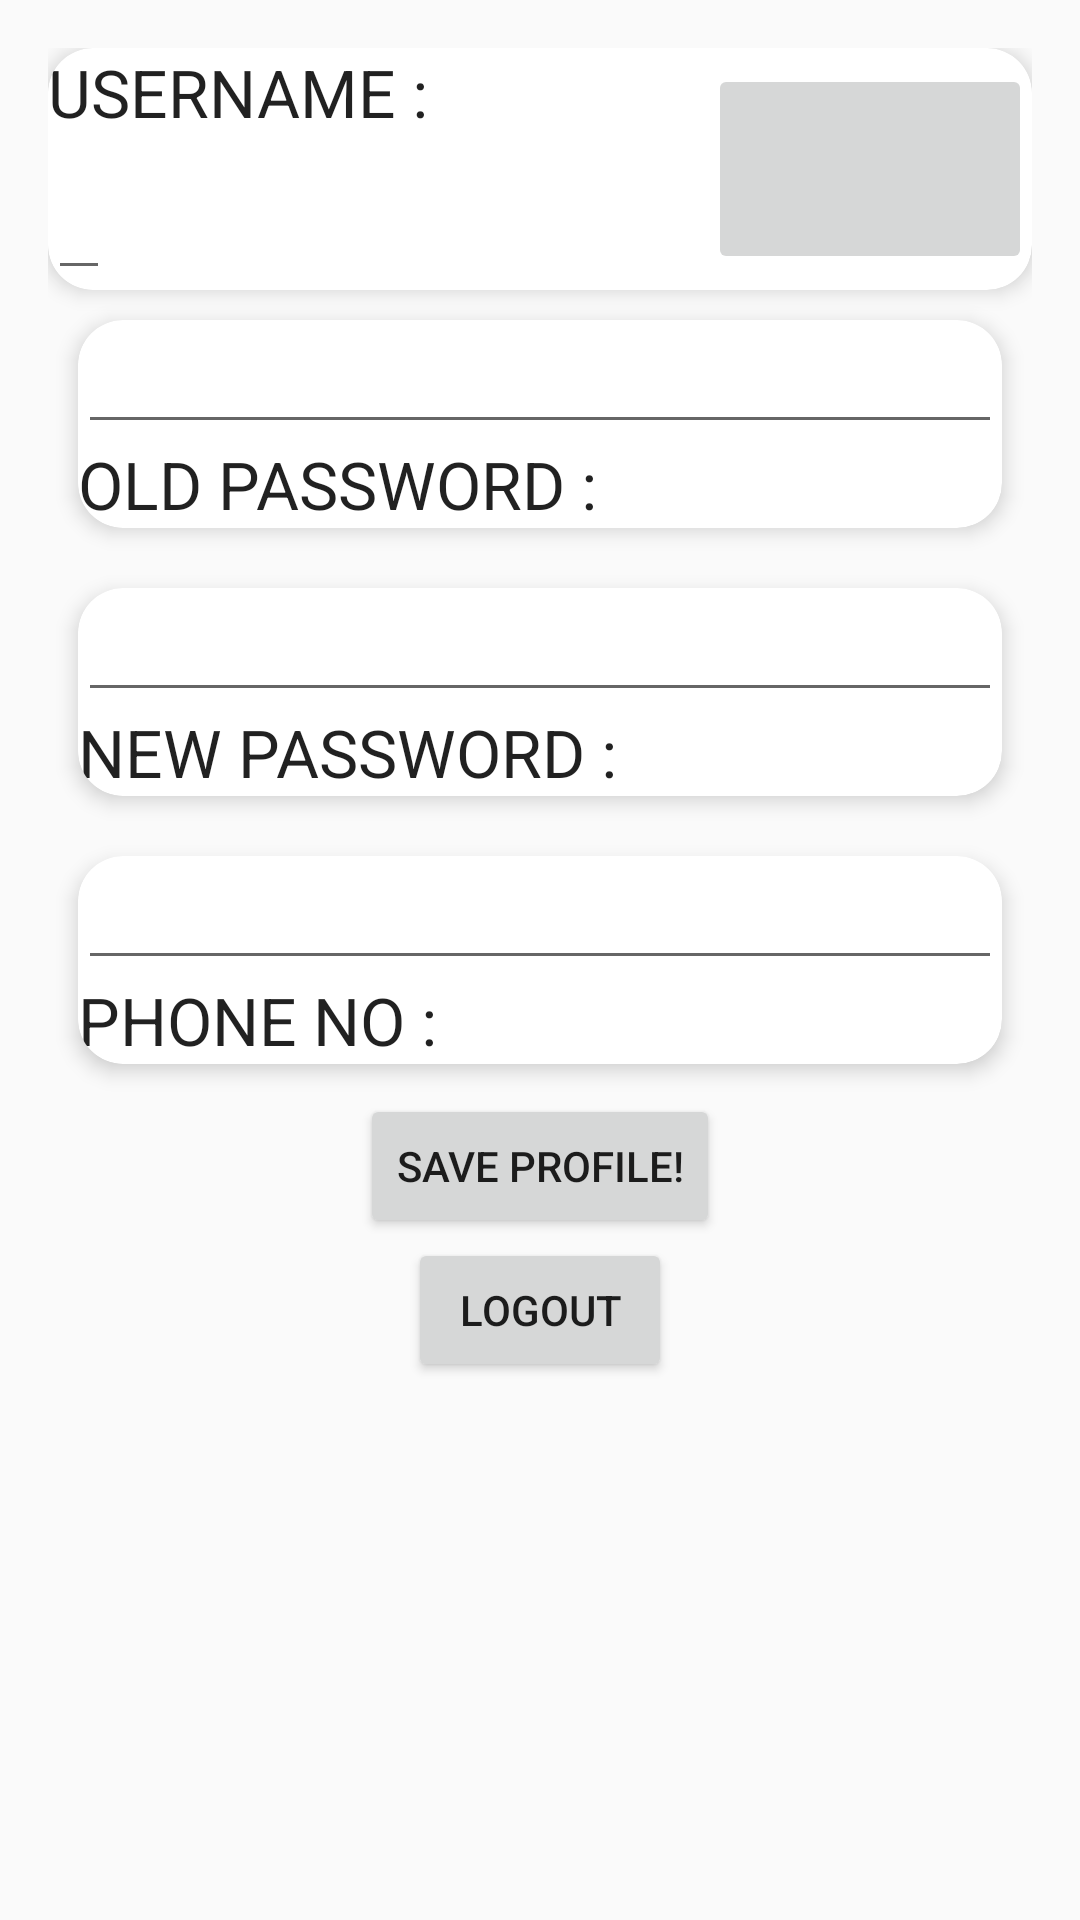

Android layout source for this screen:
<!-- AndroidManifest.xml: application theme MyMaterialTheme -->
<!-- res/layout/activity_profile_page.xml -->
<RelativeLayout xmlns:android="http://schemas.android.com/apk/res/android"
    xmlns:tools="http://schemas.android.com/tools"
    android:layout_width="match_parent"
    android:layout_height="match_parent"
    xmlns:cardview="http://schemas.android.com/apk/res-auto"
    android:paddingLeft="@dimen/activity_horizontal_margin"
    android:paddingRight="@dimen/activity_horizontal_margin"
    android:paddingTop="@dimen/activity_vertical_margin"
    android:paddingBottom="@dimen/activity_vertical_margin"
    tools:context="com.example.jeevika.materialdesign.ProfilePage">

    <android.support.v7.widget.CardView
        android:layout_width="match_parent"
        android:layout_height="wrap_content"
        cardview:cardElevation="4dp"
        cardview:cardCornerRadius="15dp"
        android:layout_gravity="center_horizontal"
        android:id="@+id/cv11"
        >
        <LinearLayout
            android:layout_width="match_parent"
            android:layout_height="match_parent"
            android:weightSum="100">
        <LinearLayout
            android:layout_width="wrap_content"
            android:layout_height="wrap_content"
            android:orientation="vertical"
            android:layout_weight="70">

            <TextView
                android:layout_width="wrap_content"
                android:layout_height="wrap_content"
                android:textAppearance="?android:attr/textAppearanceLarge"
                android:text="USERNAME : "
                android:id="@+id/textView14"
                android:editable="false"
                android:layout_alignBottom="@+id/editText"
                android:layout_alignParentLeft="true"
                android:layout_alignParentStart="true"
                android:layout_marginBottom="10dp" />


            <EditText
        android:layout_width="wrap_content"
        android:layout_height="wrap_content"
        android:id="@+id/editText"
        android:editable="false"
        android:layout_alignParentTop="true"
        android:layout_centerHorizontal="true"
        />


</LinearLayout>
        <ImageButton
            android:layout_gravity="center"
            android:layout_width="70dp"
            android:layout_height="70dp"
            android:layout_weight="30"
            android:id="@+id/imgprof"
            android:src="@drawable/ic_profile"
            android:scaleType="fitXY"
            />

        </LinearLayout>
</android.support.v7.widget.CardView>


    <android.support.v7.widget.CardView
        android:layout_width="match_parent"
        android:layout_height="wrap_content"
        cardview:cardElevation="4dp"
        cardview:cardCornerRadius="15dp"
        android:layout_gravity="center_horizontal"
        android:id="@+id/cv13"
        android:layout_margin="10dp"
        android:layout_below="@id/cv11"
        >

    <TextView
        android:layout_width="wrap_content"
        android:layout_height="wrap_content"
        android:textAppearance="?android:attr/textAppearanceLarge"
        android:text="OLD PASSWORD :"
        android:id="@+id/textView15"
        android:layout_marginTop="40dp"
        android:layout_below="@+id/editText"
        android:layout_alignParentLeft="true"
        android:layout_alignParentStart="true" />

    <EditText
        android:layout_width="match_parent"
        android:layout_height="wrap_content"
        android:id="@+id/editText2"
        android:layout_below="@+id/textView15"
        android:layout_alignParentLeft="true"
        android:layout_alignParentStart="true"
        android:inputType="textPassword"/>
</android.support.v7.widget.CardView>

    <android.support.v7.widget.CardView
        android:layout_width="match_parent"
        android:layout_height="wrap_content"
        cardview:cardElevation="4dp"
        cardview:cardCornerRadius="15dp"
        android:layout_margin="10dp"
        android:layout_gravity="center_horizontal"
        android:id="@+id/cv15"
        android:layout_below="@id/cv13"
        >

    <TextView
        android:layout_width="wrap_content"
        android:layout_height="wrap_content"
        android:textAppearance="?android:attr/textAppearanceLarge"
        android:text="NEW PASSWORD : "
        android:id="@+id/textView16"
        android:layout_below="@+id/editText2"
        android:layout_alignParentLeft="true"
        android:layout_alignParentStart="true"
        android:layout_marginTop="40dp" />

    <EditText
        android:layout_width="match_parent"
        android:layout_height="wrap_content"
        android:id="@+id/editText5"
        android:layout_below="@+id/textView16"
        android:layout_alignParentLeft="true"
        android:layout_alignParentStart="true"
        android:inputType="textPassword"/>
</android.support.v7.widget.CardView>

    <android.support.v7.widget.CardView
        android:layout_width="match_parent"
        android:layout_height="wrap_content"
        cardview:cardElevation="4dp"
        android:layout_margin="10dp"
        cardview:cardCornerRadius="15dp"
        android:layout_gravity="center_horizontal"
        android:id="@+id/cv18"
        android:layout_below="@id/cv15"
        >

    <TextView
        android:layout_width="wrap_content"
        android:layout_height="wrap_content"
        android:textAppearance="?android:attr/textAppearanceLarge"
        android:text="PHONE NO :"
        android:id="@+id/textView17"
        android:layout_marginTop="40dp"
        android:layout_below="@+id/editText5"
        android:layout_alignParentLeft="true"
        android:layout_alignParentStart="true" />

    <EditText
        android:layout_width="match_parent"
        android:layout_height="wrap_content"
        android:id="@+id/editText6"
        android:layout_below="@+id/textView17"
        android:layout_alignParentLeft="true"
        android:layout_alignParentStart="true" />
</android.support.v7.widget.CardView>


    <Button
        android:layout_gravity="center_horizontal"
        android:gravity="center"
        android:layout_width="wrap_content"
        android:layout_height="wrap_content"
        android:text="Save Profile!"
        android:id="@+id/saveButton"
        android:layout_below="@id/cv18"
        android:layout_centerHorizontal="true" />

    <Button
        android:layout_gravity="center_horizontal"
        android:gravity="center"
        android:layout_width="wrap_content"
        android:layout_height="wrap_content"
        android:text="Logout"
        android:id="@+id/LogoutButton"
        android:layout_below="@id/saveButton"
        android:layout_centerHorizontal="true" />

</RelativeLayout>
<!-- resources referenced by this layout -->
<resources>
  <dimen name="activity_horizontal_margin">16dp</dimen>
  <dimen name="activity_vertical_margin">16dp</dimen>
  <style name="MyMaterialTheme" parent="MyMaterialTheme.Base">
  
      </style>
  <style name="MyMaterialTheme.Base" parent="Theme.AppCompat.Light.DarkActionBar">
          <item name="windowNoTitle">true</item>
          <item name="windowActionBar">false</item>
          <item name="colorPrimary">@color/colorPrimary</item>
          <item name="colorPrimaryDark">@color/colorPrimaryDark</item>
          <item name="colorAccent">@color/colorAccent</item>
      </style>
  <color name="colorPrimary">#00897b</color>
  <color name="colorPrimaryDark">#004D40</color>
  <color name="colorAccent">#FF6501</color>
</resources>
